Run: headless pygame with SDL's dummy video driver; simulated clock (each Clock.tick advances the game by its frame time, no real sleeping); random seed 0; keys injected as events and as key.get_pressed() state; no mouse input.
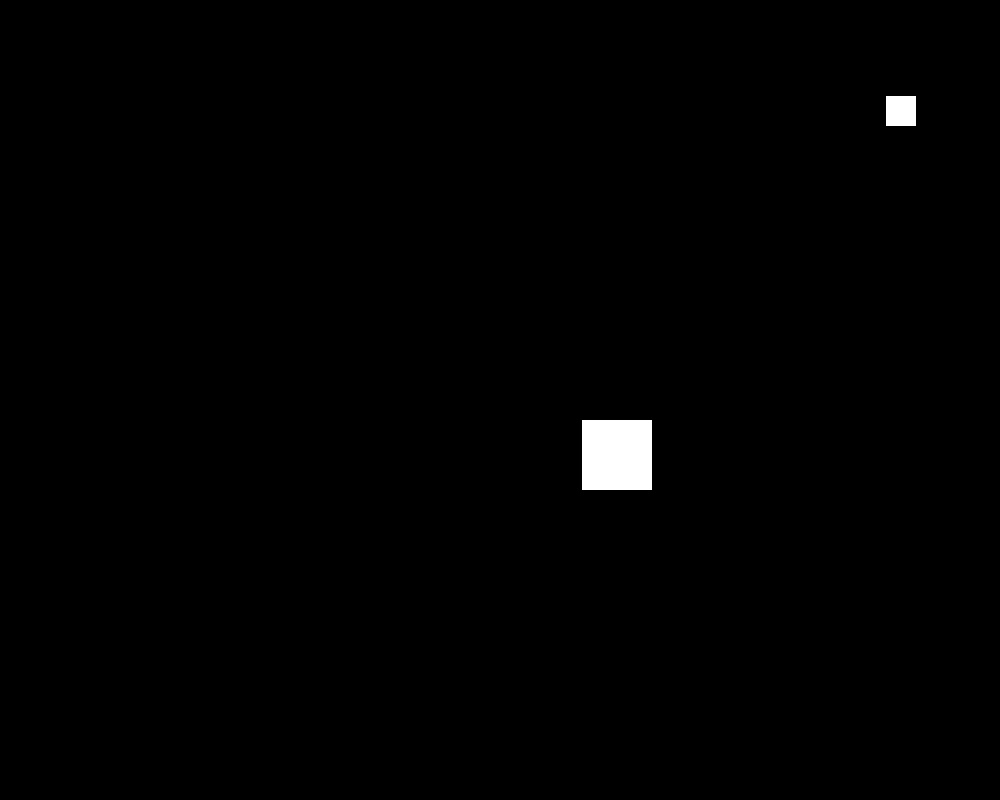
Frame 1 of 4 · flips 1–60 · no input
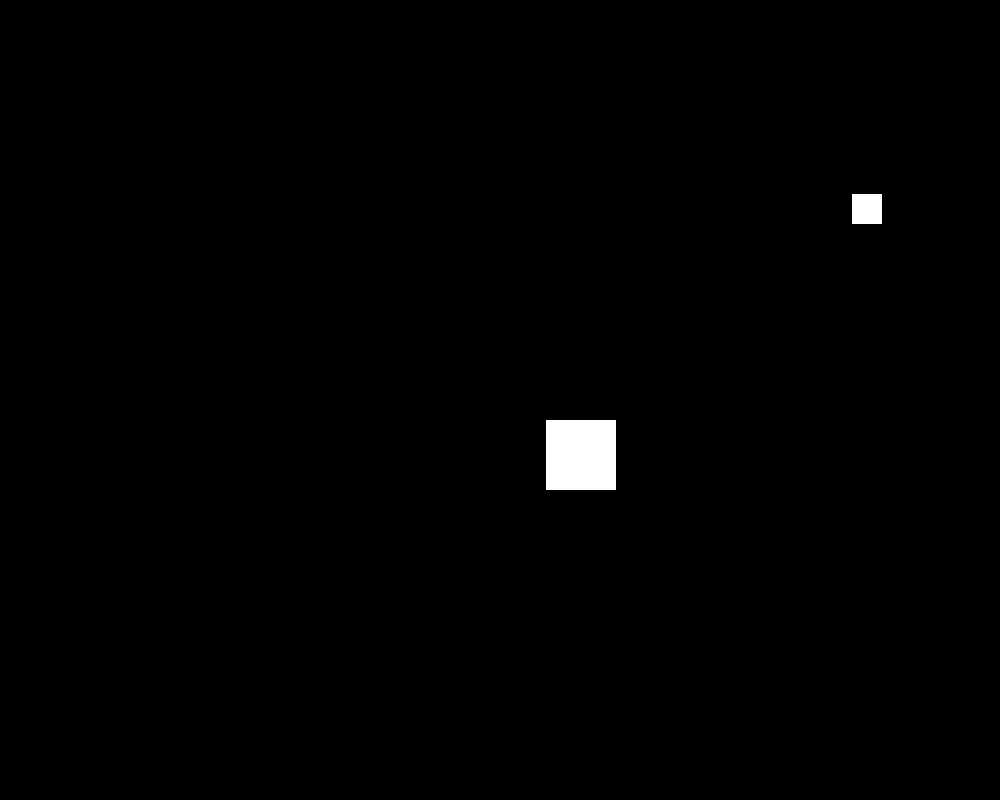
Frame 2 of 4 · flips 61–180 · tapped SPACE, RETURN · held RIGHT (→), D
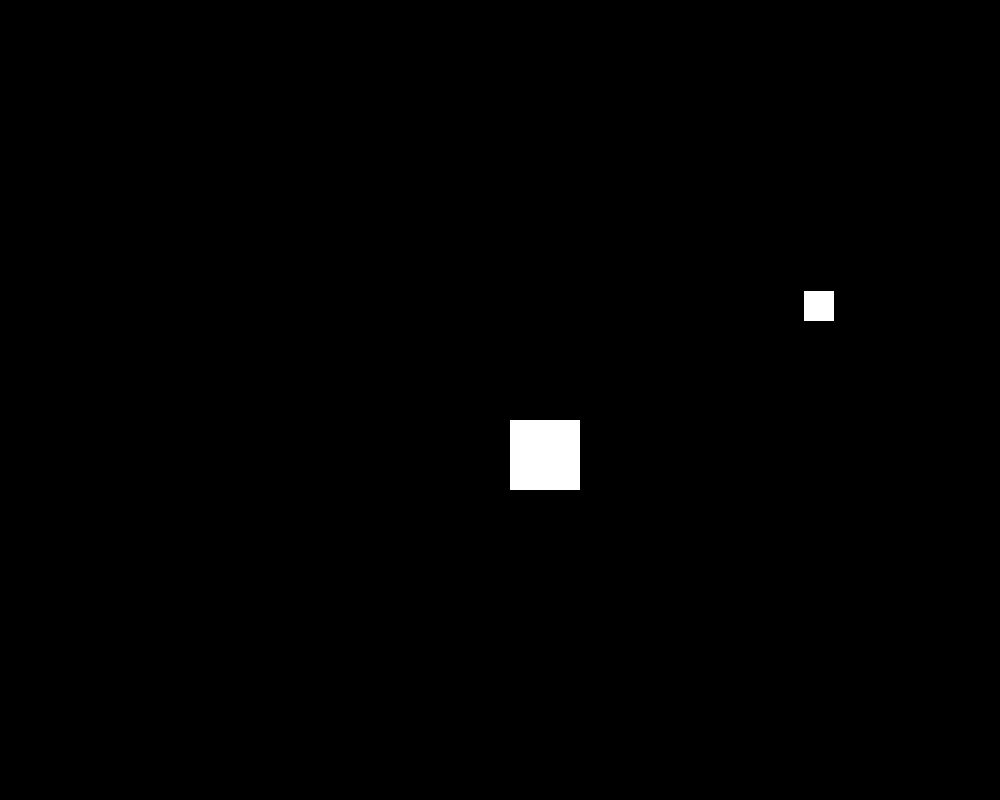
Frame 3 of 4 · flips 181–300 · held DOWN (↓), S
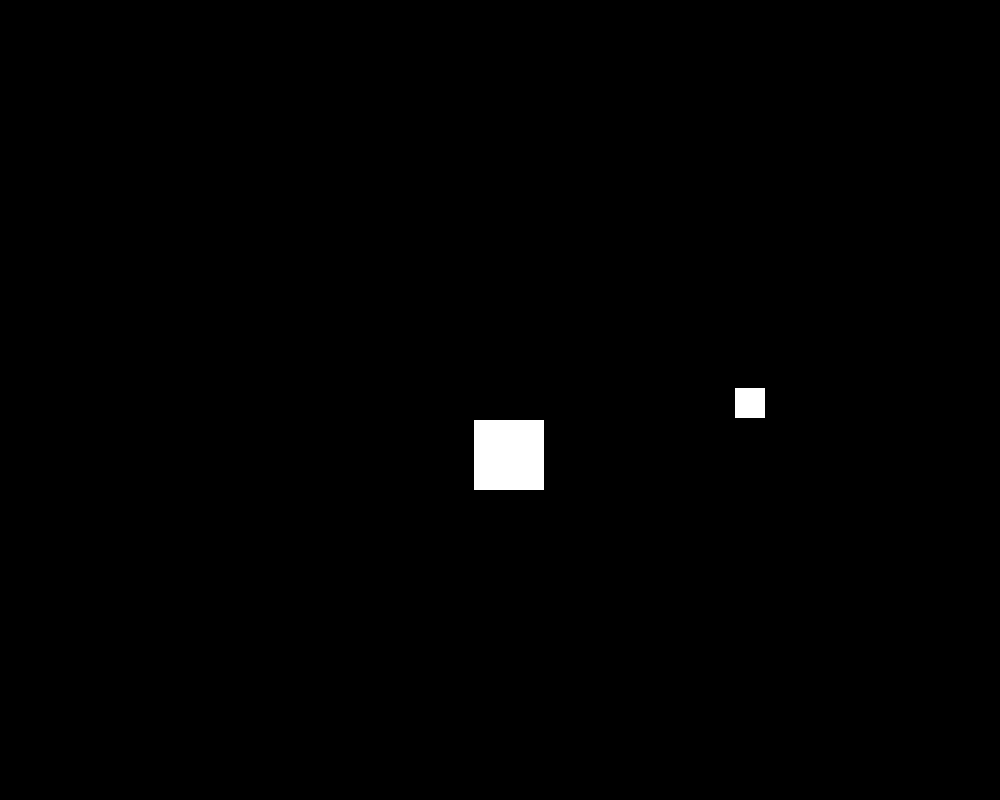
Frame 4 of 4 · flips 301–420 · held LEFT (←), A, UP (↑), W

The pygame program that drew these frames:

import pygame, math, sys

pygame.init()
clock = pygame.time.Clock()

screenx,screeny = 1000,800

window = pygame.display.set_mode([screenx,screeny])
pygame.display.set_caption("Gravity simulator")

# variables
rect1x = 900
rect1y = 50
rect2x = 600
rect2y = 420
rect1_mass = 150
rect2_mass = 400
G = 1.62

while True:
    for event in pygame.event.get():
        if event.type == pygame.QUIT:
            pygame.quit()
            sys.exit()

    window.fill((0,0,0))

    rect1 = pygame.Rect(rect1x,rect1y,30,30)
    rect2 = pygame.Rect(rect2x,rect2y,70,70)

    distance = round(math.sqrt((rect2x-rect1x)*(rect2x-rect1x)+(rect2y-rect1y)*(rect2y-rect1y)),5)
    F = round(G*((rect1_mass*rect2_mass)/(distance*distance)),5)

    rect1x -= F
    rect1y += G
    rect2x -= 0.6

    if (rect1y>=767):
        sys.exit()

    pygame.draw.rect(window, (255,255,255), rect1)
    pygame.draw.rect(window, (255,255,255), rect2)

    pygame.display.flip()
    clock.tick(60)
    pygame.display.update()
